4-way image classification set "dataset" from GitHub (pmielech/apk-opencv); label vocabulary: bolt, locating pin, nut, washer.

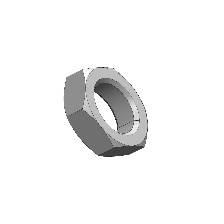
Label: nut

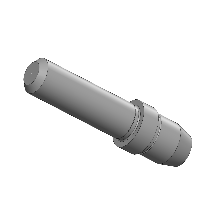
Label: locating pin

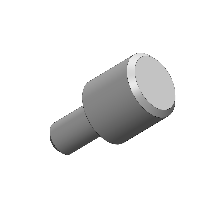
Label: locating pin

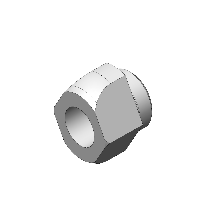
Label: locating pin

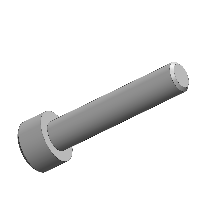
Label: bolt

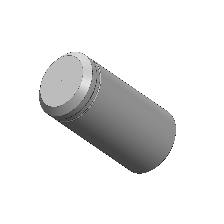
Label: locating pin
